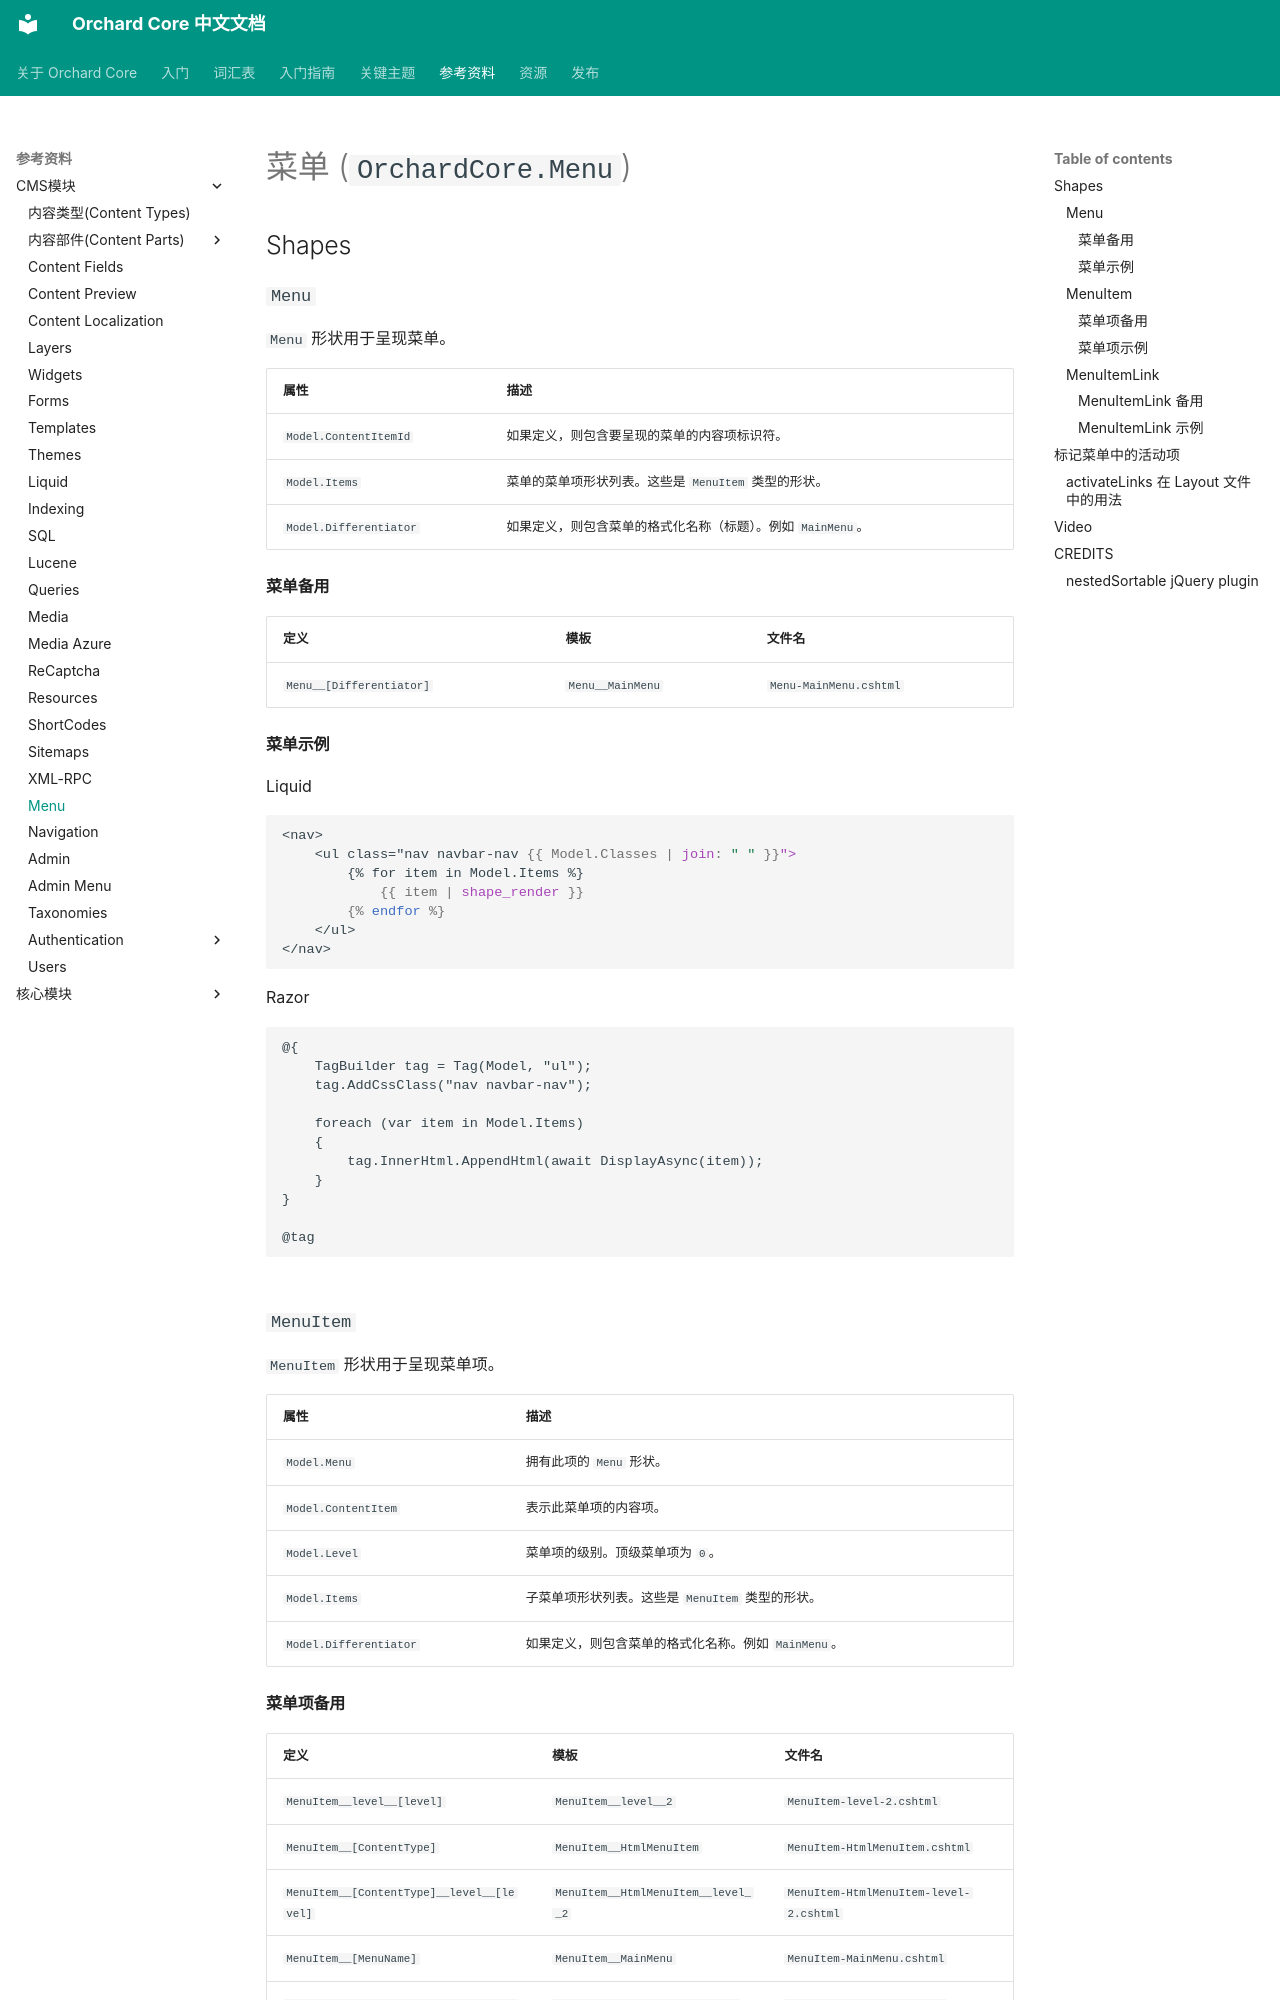

repository: OrchardCoreCn/OrchardCore · page: docs/reference/modules/Menu/index.html · generator: mkdocs

# 菜单 (`OrchardCore.Menu`)

## Shapes

### `Menu`

`Menu` 形状用于呈现菜单。

| 属性 | 描述 |
| --------- | ------------ |
| `Model.ContentItemId` | 如果定义，则包含要呈现的菜单的内容项标识符。 |
| `Model.Items` | 菜单的菜单项形状列表。这些是 `MenuItem` 类型的形状。 |
| `Model.Differentiator` | 如果定义，则包含菜单的格式化名称（标题）。例如 `MainMenu`。 |

#### 菜单备用

| 定义 | 模板 | 文件名 |
| ---------- | --------- | ------------ |
| `Menu__[Differentiator]` | `Menu__MainMenu` | `Menu-MainMenu.cshtml` |

#### 菜单示例

=== "Liquid"

    ``` liquid
    <nav>
        <ul class="nav navbar-nav {{ Model.Classes | join: " " }}">
            {% for item in Model.Items %}
                {{ item | shape_render }}
            {% endfor %}
        </ul>
    </nav>
    ```

=== "Razor"

    ``` html
    @{
        TagBuilder tag = Tag(Model, "ul");
        tag.AddCssClass("nav navbar-nav");

        foreach (var item in Model.Items)
        {
            tag.InnerHtml.AppendHtml(await DisplayAsync(item));
        }
    }

    @tag
    ```

### `MenuItem`

`MenuItem` 形状用于呈现菜单项。

| 属性 | 描述 |
| --------- | ------------ |
| `Model.Menu` | 拥有此项的 `Menu` 形状。 |
| `Model.ContentItem` | 表示此菜单项的内容项。 |
| `Model.Level` | 菜单项的级别。顶级菜单项为 `0`。 |
| `Model.Items` | 子菜单项形状列表。这些是 `MenuItem` 类型的形状。 |
| `Model.Differentiator` | 如果定义，则包含菜单的格式化名称。例如 `MainMenu`。 |

#### 菜单项备用

| 定义 | 模板 | 文件名 |
| ---------- | --------- | ------------ |
| `MenuItem__level__[level]` | `MenuItem__level__2` | `MenuItem-level-2.cshtml` |
| `MenuItem__[ContentType]` | `MenuItem__HtmlMenuItem` | `MenuItem-HtmlMenuItem.cshtml` |
| `MenuItem__[ContentType]__level__[level]` | `MenuItem__HtmlMenuItem__level__2` | `MenuItem-HtmlMenuItem-level-2.cshtml` |
| `MenuItem__[MenuName]` | `MenuItem__MainMenu` | `MenuItem-MainMenu.cshtml` |
| `MenuItem__[MenuName]__level__[level]` | `MenuItem__MainMenu__level__2` | `MenuItem-MainMenu-level-2.cshtml` |
| `MenuItem__[MenuName]__[ContentType]` | `MenuItem__MainMenu__HtmlMenuItem` | `MenuItem-MainMenu-HtmlMenuItem.cshtml` |
| `MenuItem__[MenuName]__[ContentType]__level__[level]` | `MenuItem__MainMenu__HtmlMenuItem__level__2` | `MenuItem-MainMenu-HtmlMenuItem-level-2.cshtml` |
